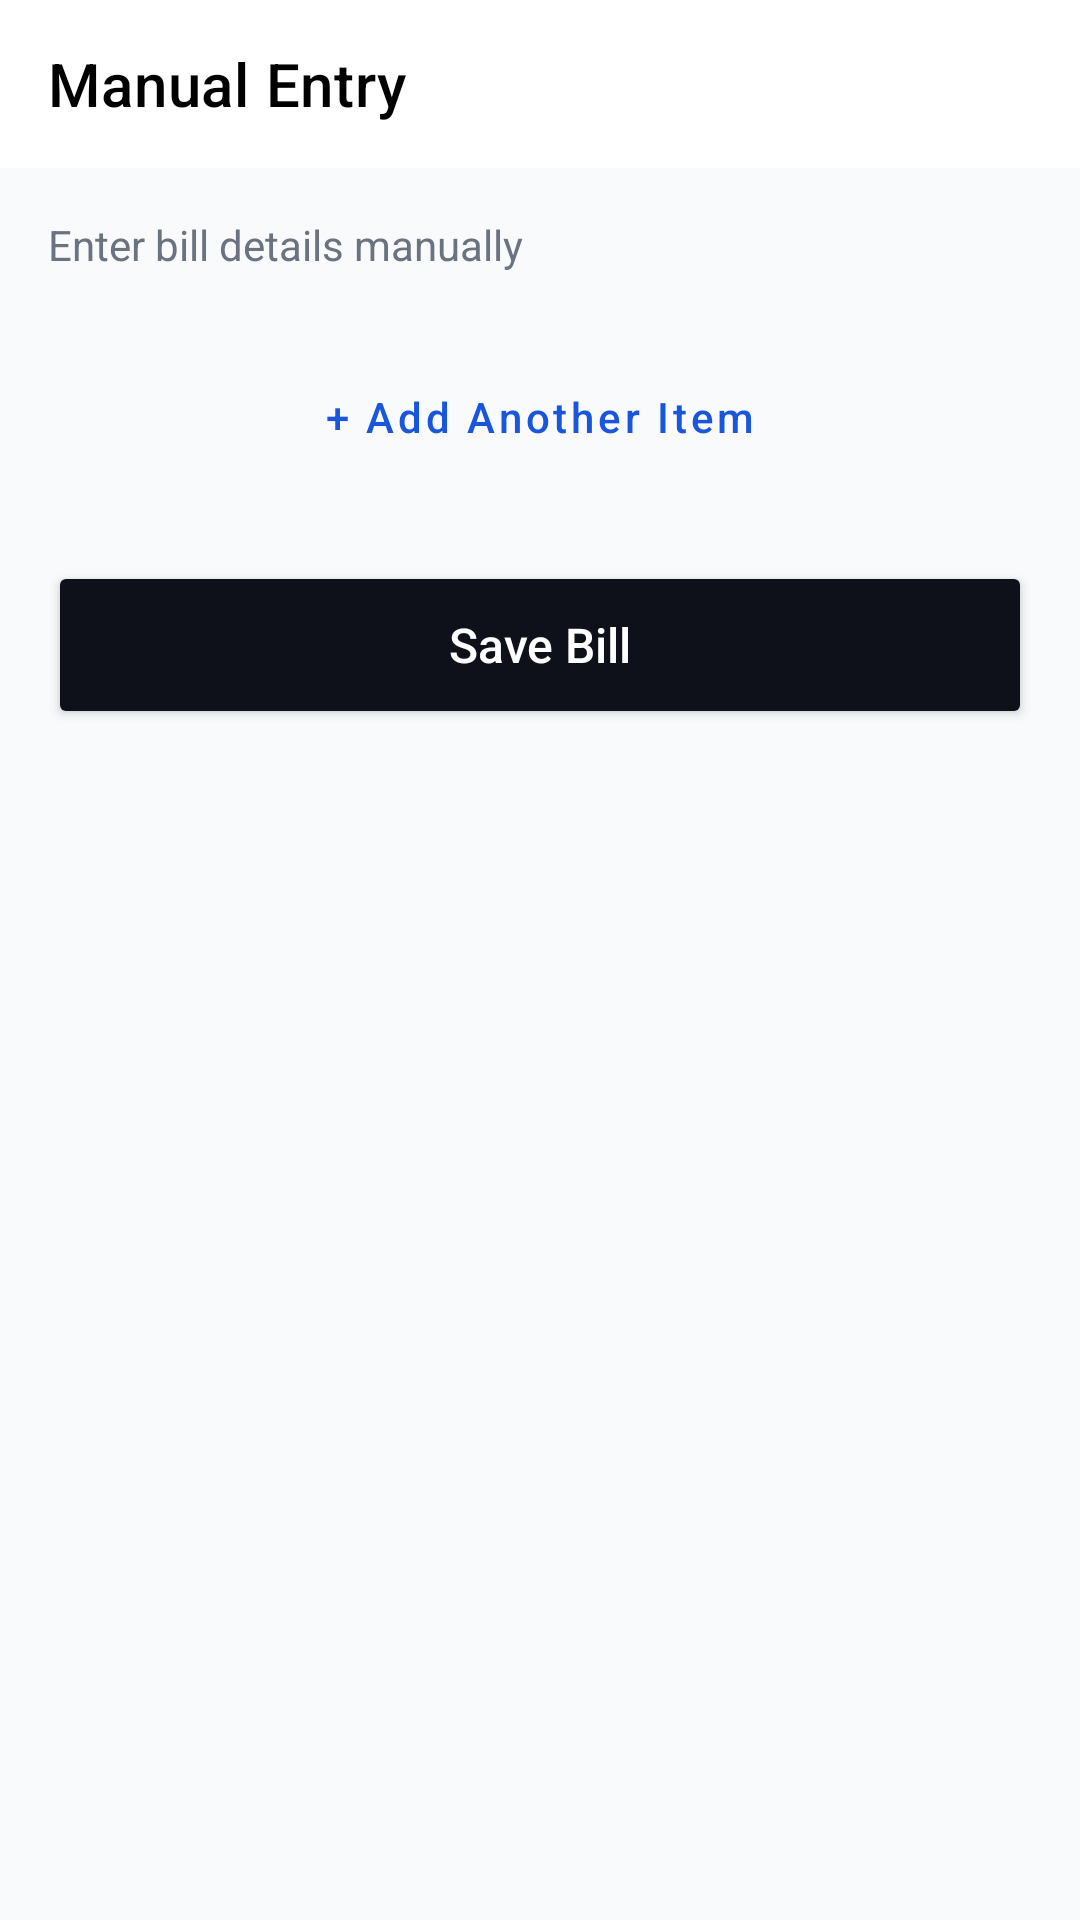

Here is an Android app screen rendered from its layout file. Give the layout XML and the strings, colors and styles it references.
<!-- AndroidManifest.xml: application theme Theme.Frontend -->
<!-- res/layout/activity_manual_entry.xml -->
<?xml version="1.0" encoding="utf-8"?>
<androidx.core.widget.NestedScrollView xmlns:android="http://schemas.android.com/apk/res/android"
    xmlns:app="http://schemas.android.com/apk/res-auto"
    android:layout_width="match_parent"
    android:layout_height="match_parent"
    android:background="#F9FAFB"
    android:fitsSystemWindows="true">

    <LinearLayout
        android:layout_width="match_parent"
        android:layout_height="wrap_content"
        android:orientation="vertical">

        <androidx.appcompat.widget.Toolbar
            android:id="@+id/toolbar"
            android:layout_width="match_parent"
            android:layout_height="?attr/actionBarSize"
            android:background="@color/white"
            app:title="Manual Entry"
            app:titleTextColor="@color/black" />

        <LinearLayout
            android:layout_width="match_parent"
            android:layout_height="wrap_content"
            android:orientation="vertical"
            android:padding="16dp">

            <TextView
                android:layout_width="wrap_content"
                android:layout_height="wrap_content"
                android:text="Enter bill details manually"
                android:textColor="@color/text_gray"
                android:textSize="14sp" />

            <LinearLayout
                android:id="@+id/llItemsContainer"
                android:layout_width="match_parent"
                android:layout_height="wrap_content"
                android:layout_marginTop="16dp"
                android:orientation="vertical" />

            <Button
                android:id="@+id/btnAddItem"
                style="@style/Widget.MaterialComponents.Button.OutlinedButton"
                android:layout_width="match_parent"
                android:layout_height="wrap_content"
                android:layout_marginTop="8dp"
                android:text="+ Add Another Item"
                android:textAllCaps="false"
                android:textColor="@color/primary_blue"
                app:strokeColor="@color/primary_blue" />

            <Button
                android:id="@+id/btnSaveBill"
                android:layout_width="match_parent"
                android:layout_height="56dp"
                android:layout_marginTop="24dp"
                android:backgroundTint="@color/dark_button"
                android:text="Save Bill"
                android:textAllCaps="false"
                android:textColor="@color/white"
                android:textSize="16sp"
                app:cornerRadius="12dp" />

        </LinearLayout>
    </LinearLayout>
</androidx.core.widget.NestedScrollView>
<!-- resources referenced by this layout -->
<resources>
  <color name="black">#000000</color>
  <color name="dark_button">#0F111A</color>
  <color name="primary_blue">#1A56DB</color>
  <color name="text_gray">#6B7280</color>
  <color name="white">#FFFFFF</color>
  <style name="Theme.Frontend" parent="Theme.MaterialComponents.DayNight.NoActionBar">
          <item name="colorPrimary">@color/primary_blue</item>
          <item name="colorOnPrimary">@color/white</item>
          <item name="android:statusBarColor">@android:color/transparent</item>
          <item name="android:windowLightStatusBar">true</item>
      </style>
</resources>
